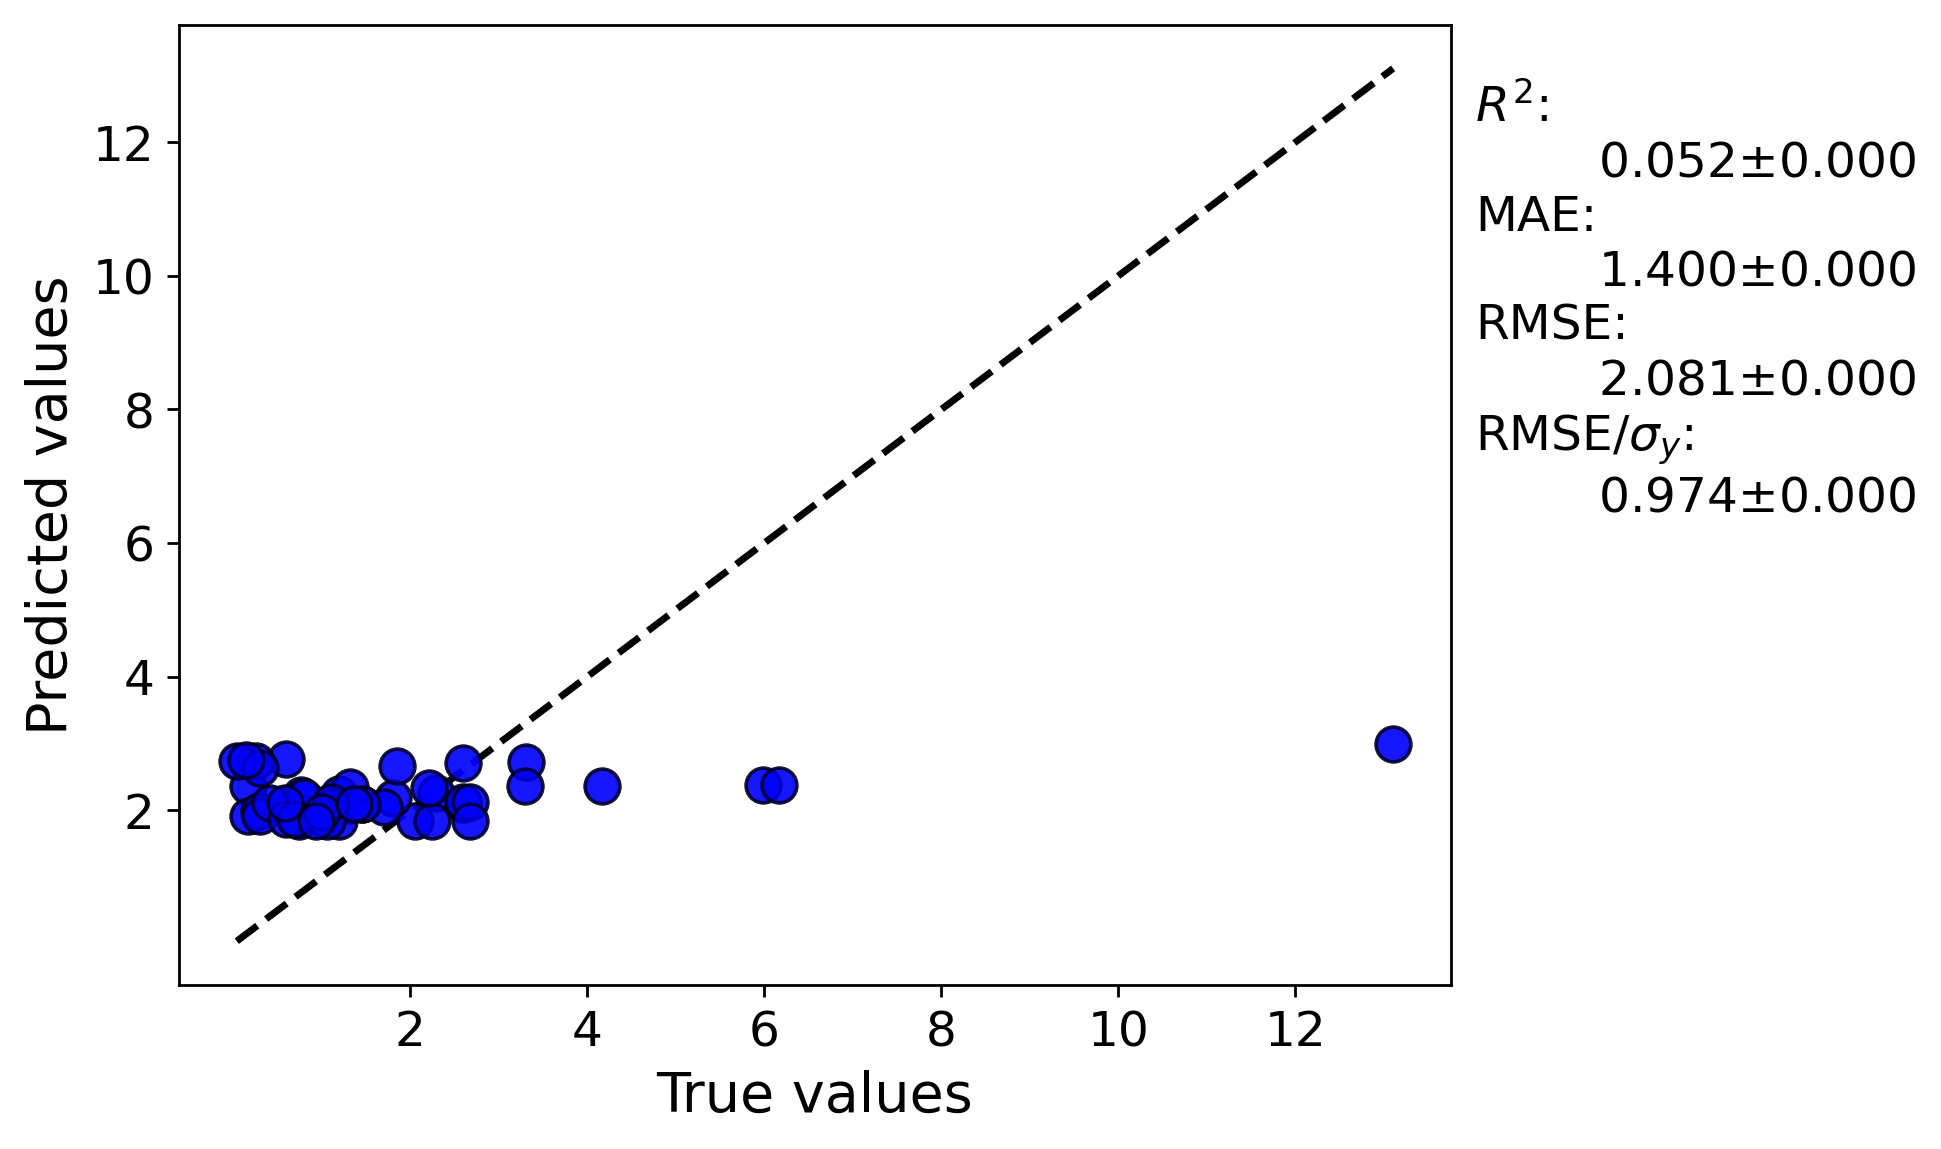

The file beside this chart, header and first rows:
y true, average predicted values, error bar values
1.2, 2.248, 
2.29, 2.255, 
0.74, 1.84, 
1.46, 2.1, 
2.6, 2.101, 
4.17, 2.361, 
5.98, 2.383, 
3.306, 2.723, 
3.3, 2.361, 
2.6, 2.713, 
0.6, 2.764, 
0.163, 2.362, 
0.17, 1.91, 
0.77, 2.222, 
2.05, 1.84, 
1.3, 2.075, 
2.6, 2.117, 
1.0, 1.892, 
6.17, 2.378, 
1.8, 2.189, 
1.32, 2.341, 
13.11, 2.989, 
0.26, 2.743, 
1.7, 2.049, 
1.12, 2.049, 
0.29, 1.989, 
0.3, 1.91, 
1.85, 2.657, 
0.41, 2.101, 
0.8, 2.205, 
0.6, 1.875, 
0.7, 1.866, 
1.2, 1.84, 
1.45, 2.101, 
0.59, 2.101, 
1.055, 1.84, 
1.1, 2.117, 
1.0, 1.979, 
0.04, 2.742, 
2.67, 2.117, 
1.36, 2.101, 
0.3, 2.635, 
0.15, 2.758, 
2.67, 1.84, 
2.25, 1.84, 
0.93, 1.84, 
2.215, 2.327, 
